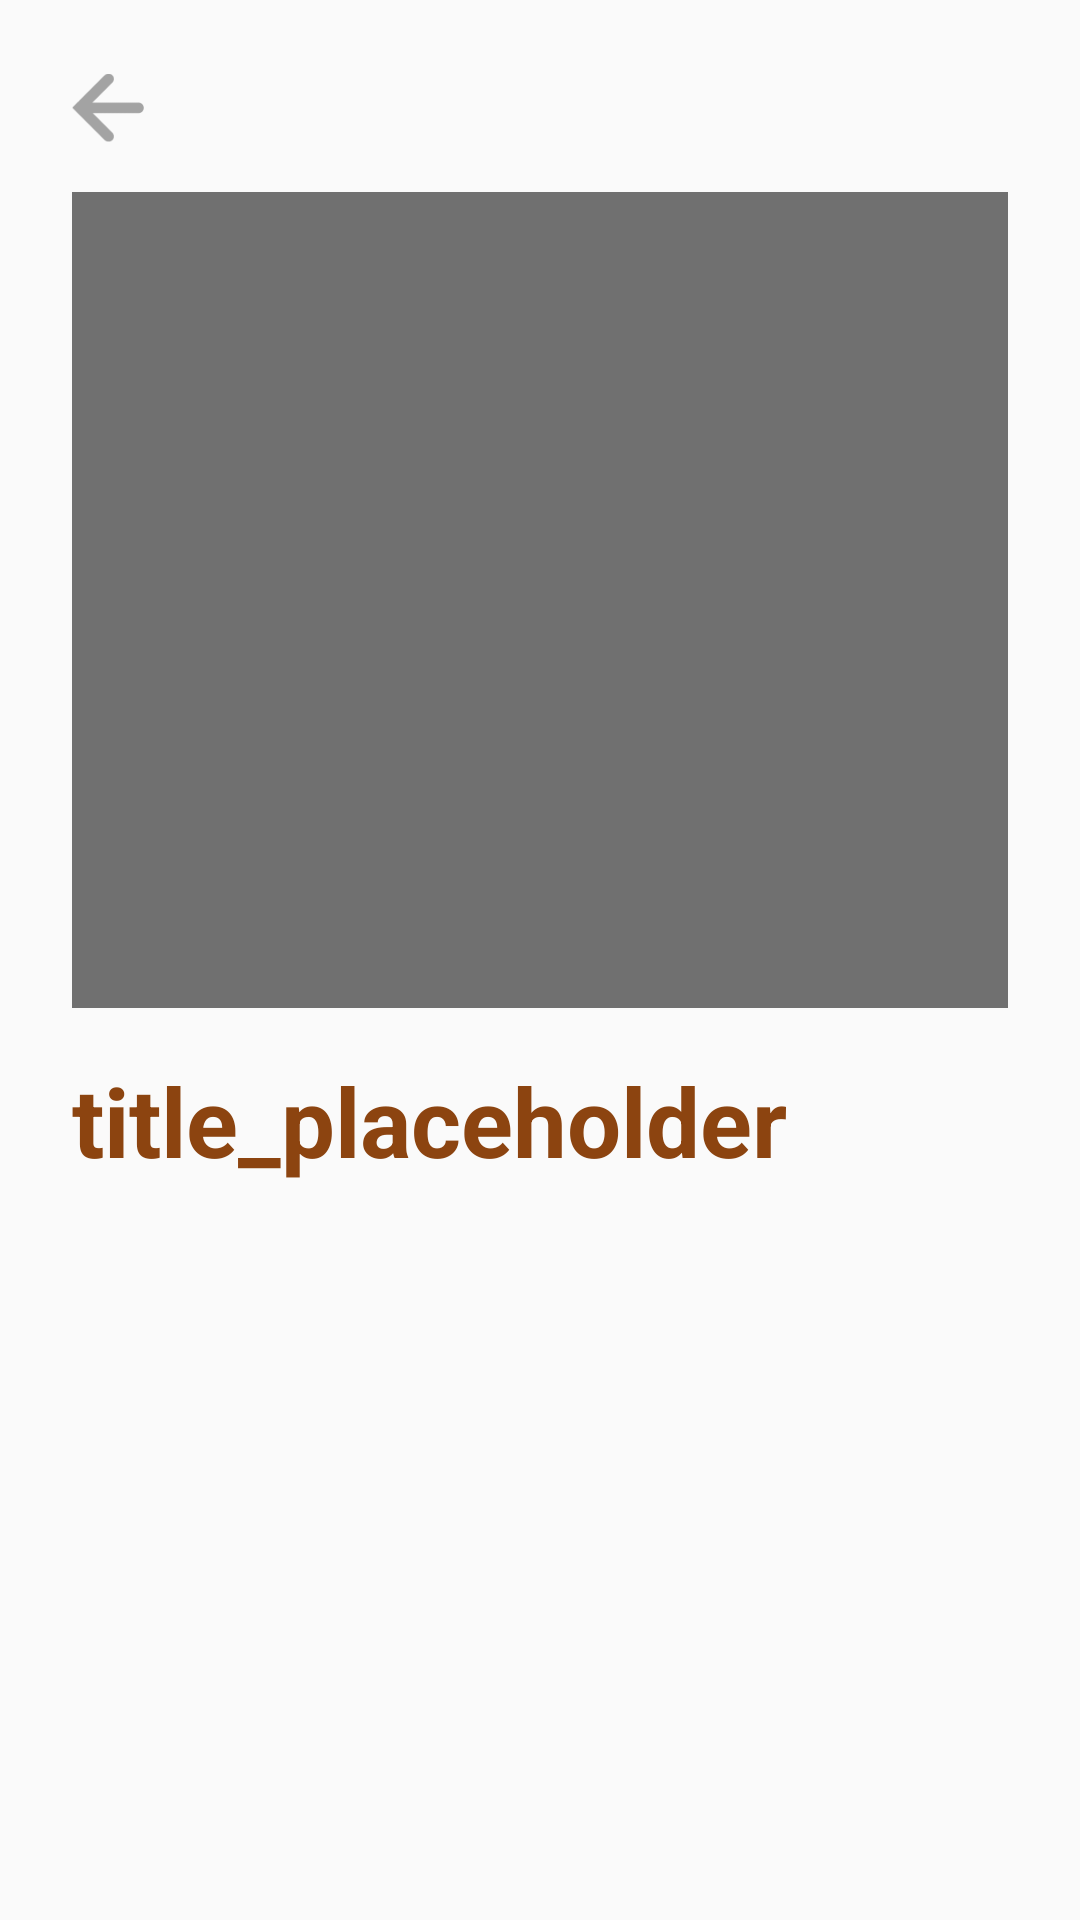

Write the Android layout XML for this screen, with the resource values it uses.
<!-- AndroidManifest.xml: application theme AppTheme -->
<!-- res/layout/fragment_article.xml -->
<?xml version="1.0" encoding="utf-8"?>
<FrameLayout xmlns:android="http://schemas.android.com/apk/res/android"
    xmlns:tools="http://schemas.android.com/tools"
    android:layout_width="match_parent"
    android:layout_height="match_parent"
    xmlns:app="http://schemas.android.com/apk/res-auto"
    tools:context=".ArticleFragment">

    <ScrollView
        android:layout_width="match_parent"
        android:layout_height="match_parent">

        <androidx.constraintlayout.widget.ConstraintLayout
            android:layout_width="match_parent"
            android:layout_height="match_parent"
            android:paddingLeft="24dp"
            android:paddingRight="24dp"
            android:paddingBottom="24dp">

            <ImageView
                android:id="@+id/button_back"
                app:layout_constraintTop_toTopOf="parent"
                android:layout_marginTop="24dp"
                android:layout_width="24dp"
                android:layout_height="24dp"
                android:src="@drawable/back"
                app:layout_constraintLeft_toLeftOf="parent"
                />

            <ImageView
                android:id="@+id/image_article"
                android:layout_width="match_parent"
                android:layout_height="272dp"
                android:src="@color/grey"
                android:layout_marginTop="16dp"
                app:layout_constraintTop_toBottomOf="@id/button_back"/>

            <TextView
                android:id="@+id/text_title_article"
                android:layout_width="match_parent"
                android:layout_height="wrap_content"
                android:layout_marginTop="16dp"
                android:text="title_placeholder"
                android:textColor="@color/red"
                android:textSize="32sp"
                android:textStyle="bold"
                app:layout_constraintTop_toBottomOf="@id/image_article"/>

            <TextView
                android:id="@+id/text_date_article"
                android:layout_width="match_parent"
                android:layout_height="wrap_content"
                android:layout_marginTop="16dp"
                android:textSize="16sp"
                android:lineSpacingExtra="12sp"
                app:layout_constraintTop_toBottomOf="@id/text_title_article" />

            <TextView
                android:id="@+id/text_description_article"
                android:layout_width="match_parent"
                android:layout_height="wrap_content"
                android:layout_marginTop="16dp"
                android:textSize="16sp"
                android:lineSpacingExtra="12sp"
                app:layout_constraintTop_toBottomOf="@id/text_date_article" />

        </androidx.constraintlayout.widget.ConstraintLayout>

    </ScrollView>

</FrameLayout>
<!-- resources referenced by this layout -->
<resources>
  <color name="grey">#707070</color>
  <color name="red">#8C4410</color>
  <!-- drawable back: png bitmap (drawable-v24, 798 bytes) -->
  <style name="AppTheme" parent="Theme.AppCompat.Light.DarkActionBar">
          
          <item name="colorPrimary">@color/colorPrimary</item>
          <item name="colorPrimaryDark">@color/red</item>
          <item name="colorAccent">@color/colorAccent</item>
      </style>
  <color name="colorPrimary">#008577</color>
  <color name="colorAccent">#D81B60</color>
</resources>
